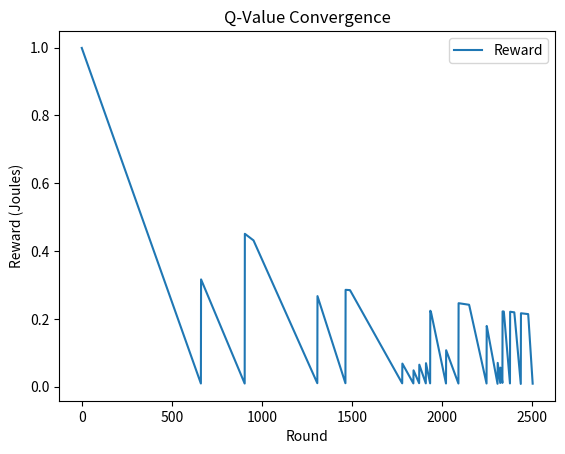
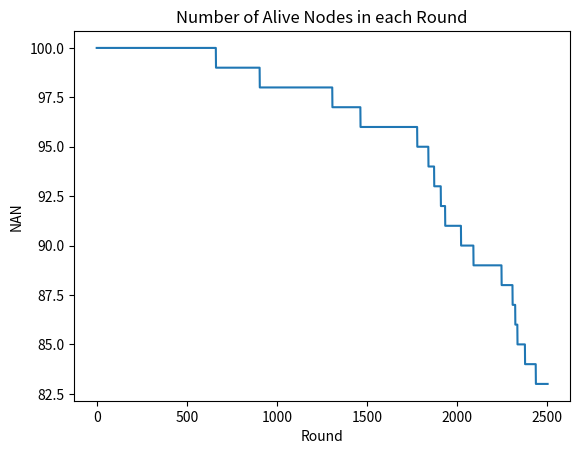
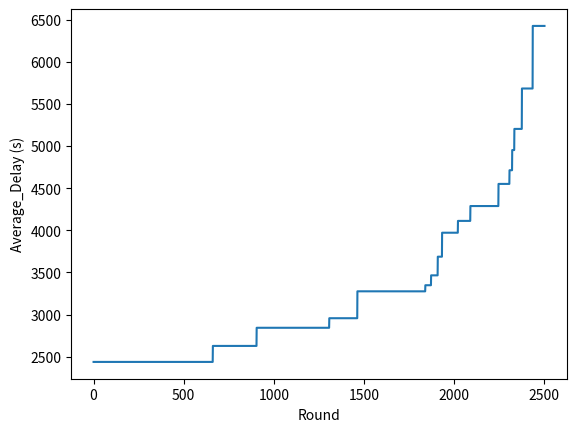
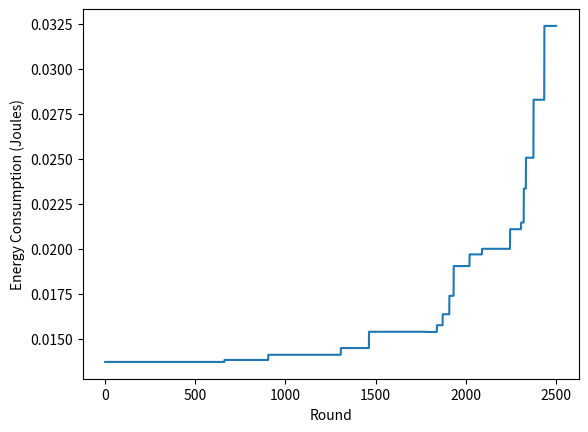
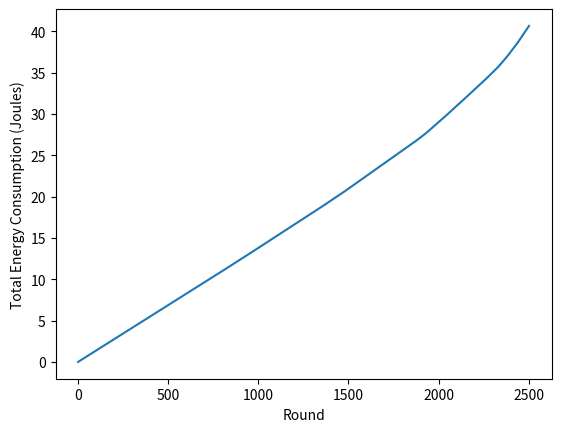

Recreate these plots in Python, in order.
import numpy as np
import networkx as nx
import random
import math
import matplotlib.pyplot as plt

import time

sink_node = 99


def build_graph(positions, links):
    G = nx.Graph()
    for i in positions:
        G.add_node(i, pos=positions[i])
    # print('graph nodes:', G.nodes)
    global position_array
    position_array = {}
    for nd in G:
        position_array[nd] = G.nodes[nd]['pos']
    print('Position array:', position_array)
    print('len Pos array:', len(position_array))

    for u, v in links:
        # G.add_edge(u, v, weight = 1)
        G.add_edge(u, v, weight=math.sqrt(math.pow((position_array[u][0] - position_array[v][0]), 2) + math.pow(
            (position_array[u][1] - position_array[v][1]), 2)))

    shortest_paths = {}
    for n in G.nodes:
        path = nx.dijkstra_path(G, source=n, target=sink_node, weight='weight')
        
        shortest_paths[n] = path

    # Energy consumption
    e_vals = {}

    for idx in G.nodes:
        if idx != sink_node:
            e_vals[idx] = initial_energy
        else:
            e_vals[idx] = 50

    return G, shortest_paths, e_vals


"""
xy = {0: (1, 3), 1: (2.5, 5), 2: (2.5, 1), 3: (4.5, 5), 4: (4.5, 1), 5: (6, 3)}

# Adding unweighted edges to the Graph
list_unweighted_edges = [(0, 1), (0, 2), (1, 2), (1, 3), (2, 3), (2, 4), (3, 4), (3, 5), (4, 5)]

"""
xy2 = [(14, 82), (10, 19), (80, 34), (54, 8), (66, 40), (1, 12), (24, 69), (56, 78), (57, 76), (38, 91), (1, 77),
       (77, 35), (96, 89), (0, 64), (23, 72), (49, 52), (79, 39), (39, 48), (56, 45), (63, 3), (15, 13), (80, 99),
       (57, 86), (9, 54), (97, 25), (17, 11), (70, 38), (92, 80), (94, 90), (5, 36), (9, 89), (18, 91), (80, 17),
       (41, 25), (66, 78), (21, 66), (90, 4), (64, 71), (8, 61), (89, 84), (70, 10), (83, 84), (62, 41), (22, 71),
       (9, 70), (23, 91), (56, 54), (72, 49), (80, 98), (75, 32), (46, 70), (65, 99), (91, 96), (85, 100), (82, 87),
       (92, 87), (13, 45), (28, 18), (25, 64), (41, 29), (93, 32), (58, 73), (45, 84), (4, 59), (31, 52), (40, 28),
       (51, 79), (2, 60), (71, 100), (17, 37), (21, 35), (31, 32), (71, 76), (89, 47), (50, 42), (40, 23), (92, 21),
       (53, 21), (76, 53), (95, 88), (72, 91), (93, 66), (19, 26), (83, 85), (0, 62), (84, 2), (4, 39), (41, 44),
       (70, 81), (19, 12), (94, 90), (57, 61), (99, 2), (94, 69), (46, 97), (22, 19), (38, 20), (90, 73), (48, 21),
       (54, 58)]

xy = {}

for index in range(len(xy2)):
    xy[index] = xy2[index]

# Adding unweighted edges to the Graph
list_unweighted_edges = [(48, 50), (33, 29), (49, 68), (66, 44), (6, 44), (8, 18), (27, 50), (63, 62), (36, 63),
                         (32, 52), (31, 2), (12, 70), (54, 83), (85, 33), (38, 78), (27, 26), (35, 41), (25, 62),
                         (60, 77), (65, 13), (65, 8), (45, 34), (10, 28), (84, 51), (16, 15), (40, 50), (75, 74),
                         (11, 75), (56, 76), (39, 62), (32, 90), (54, 97), (61, 64), (20, 56), (4, 48), (49, 5),
                         (14, 98), (39, 23), (73, 76), (76, 47), (65, 61), (91, 6), (99, 14), (75, 85), (8, 53),
                         (19, 97), (98, 18), (19, 23), (15, 3), (81, 77), (89, 36), (49, 68), (75, 22), (77, 54),
                         (11, 25), (4, 84), (45, 19), (32, 23), (70, 59), (17, 37), (67, 30), (71, 78), (24, 46),
                         (37, 80), (93, 71), (16, 28), (2, 73), (57, 27), (52, 49), (40, 98), (6, 11), (53, 50),
                         (3, 16), (16, 59), (64, 25), (82, 14), (25, 27), (9, 82), (46, 36), (60, 52), (3, 86),
                         (63, 66), (46, 89), (3, 33), (70, 90), (72, 34), (98, 50), (39, 31), (49, 81), (76, 19),
                         (99, 76), (78, 8), (2, 49), (80, 14), (61, 0), (51, 31), (82, 61), (42, 63), (88, 97), (1, 68),
                         (81, 47), (54, 11), (26, 2), (0, 40), (64, 25), (93, 61), (40, 8), (17, 84), (91, 55), (32, 2),
                         (61, 47), (1, 2), (24, 4), (26, 31), (63, 69), (2, 26), (78, 29), (47, 14), (58, 4), (77, 40),
                         (55, 30), (16, 52), (21, 13), (37, 59), (93, 86), (28, 84), (46, 35), (48, 42), (36, 4),
                         (56, 44), (90, 1), (8, 25), (82, 15), (39, 99), (15, 89), (43, 40), (11, 98), (42, 81),
                         (74, 16), (22, 2), (18, 65), (39, 53), (33, 34), (16, 11), (67, 22), (81, 74), (69, 6),
                         (20, 54), (85, 89), (67, 13), (46, 0), (81, 78), (55, 63), (41, 4), (34, 76), (93, 80),
                         (26, 62), (95, 15), (27, 75), (28, 79), (49, 80), (80, 59), (14, 75), (5, 57), (39, 4),
                         (23, 62), (91, 79), (45, 11), (77, 32), (4, 18), (57, 89), (9, 97), (93, 60), (78, 67),
                         (23, 36), (10, 12), (34, 69), (22, 54), (90, 46), (11, 10), (88, 12), (33, 60), (76, 60),
                         (1, 81), (85, 9), (19, 1), (67, 93), (20, 16), (28, 30), (7, 39), (97, 86), (4, 98), (11, 3),
                         (71, 60), (0, 64), (58, 45), (62, 38), (24, 26), (74, 60), (88, 33), (53, 92), (35, 91),
                         (81, 78), (10, 74), (56, 64), (8, 13), (37, 94), (70, 44), (80, 20), (87, 81), (12, 63),
                         (66, 41), (82, 17), (75, 3), (11, 5), (47, 87), (15, 92), (82, 33), (9, 39), (34, 12),
                         (29, 67), (46, 76), (45, 99), (0, 49), (13, 95), (43, 37), (74, 59), (94, 34), (53, 47),
                         (30, 31), (85, 2), (52, 20), (64, 79), (52, 65), (28, 24), (35, 37), (44, 34), (68, 75),
                         (52, 32), (79, 70), (14, 40), (37, 33), (97, 84), (64, 56), (48, 22), (14, 68), (17, 38),
                         (67, 23), (83, 18), (50, 58), (47, 41), (58, 0), (61, 25), (99, 89), (89, 35), (74, 56),
                         (96, 31), (24, 28), (76, 32), (4, 64), (36, 88), (3, 93), (97, 83), (55, 41), (19, 64),
                         (90, 10), (72, 10), (72, 18), (97, 71), (72, 38), (72, 40), (97, 43), (45, 57), (12, 10),
                         (15, 17), (70, 81), (7, 96), (80, 99), (27, 85), (16, 91), (86, 12), (26, 41), (81, 34),
                         (99, 42), (76, 46), (69, 12), (68, 82), (71, 58), (36, 20), (43, 0), (1, 20), (2, 47), (6, 54),
                         (55, 1), (52, 12), (50, 87), (32, 99), (33, 34), (49, 18), (35, 81), (10, 87), (46, 86),
                         (32, 31), (97, 50), (52, 62), (68, 87), (15, 40), (56, 94), (49, 65), (14, 49), (80, 14),
                         (84, 20), (66, 7), (74, 92), (43, 69), (42, 58), (36, 85), (39, 61), (83, 33), (93, 6),
                         (46, 30), (38, 49), (79, 17), (58, 8), (13, 43), (18, 82), (79, 88), (58, 43), (10, 94),
                         (58, 95), (32, 78), (60, 52), (54, 1), (13, 64), (67, 58), (83, 71), (16, 17), (24, 52),
                         (96, 17), (13, 26), (9, 39), (7, 75), (74, 86), (26, 54), (88, 16), (46, 74), (64, 7),
                         (17, 67), (74, 0), (62, 96), (83, 17), (50, 23), (91, 51), (65, 23), (74, 48), (26, 54),
                         (59, 21), (81, 97), (50, 45), (53, 92), (0, 85), (14, 87), (98, 83), (36, 57), (68, 89),
                         (38, 2), (86, 53), (43, 22), (92, 23), (20, 11), (98, 61), (86, 78), (45, 99), (31, 52),
                         (78, 25), (67, 34), (97, 6), (20, 21), (8, 99), (47, 70), (21, 80), (95, 32), (55, 52),
                         (37, 88), (20, 59), (35, 2), (95, 42), (58, 57), (96, 76), (79, 47), (57, 61), (98, 75),
                         (53, 88), (29, 34), (41, 1), (59, 45), (71, 44), (96, 21), (44, 28), (4, 50), (50, 2),
                         (46, 99), (52, 73), (66, 81), (38, 88), (10, 22), (3, 68), (61, 15), (39, 46), (36, 63),
                         (13, 73), (16, 52), (5, 61), (46, 29), (70, 73), (99, 81), (11, 28), (22, 49), (56, 39),
                         (71, 54), (72, 77), (45, 56), (56, 92), (87, 2), (2, 46), (77, 7), (95, 14), (50, 34),
                         (71, 91), (17, 0), (96, 73), (54, 29), (26, 49), (78, 0), (92, 59), (7, 80), (35, 12),
                         (53, 25), (99, 67), (74, 55), (97, 66), (0, 88), (44, 98), (40, 59), (61, 8), (2, 12),
                         (74, 92), (81, 6), (34, 84), (19, 26), (95, 18), (45, 95), (79, 86), (79, 18), (26, 54),
                         (13, 60), (37, 42), (10, 46), (19, 63), (10, 90), (76, 94), (16, 40), (1, 95), (89, 60),
                         (67, 55), (48, 33), (74, 60), (26, 56), (65, 44), (24, 55), (13, 8), (9, 40), (73, 3), (87, 7),
                         (94, 51), (39, 17), (22, 81), (66, 90), (60, 58), (5, 17), (3, 53), (64, 28), (70, 6),
                         (63, 51), (30, 40), (34, 15), (82, 38), (42, 84), (64, 96), (5, 91), (41, 69), (6, 83),
                         (74, 54), (67, 95), (19, 52), (6, 81), (47, 89), (2, 23), (25, 55), (64, 51), (72, 29),
                         (65, 78), (83, 16), (99, 58), (46, 22), (82, 44), (26, 19), (41, 67), (18, 82), (61, 38),
                         (33, 81), (34, 57), (38, 77), (97, 46), (94, 22), (42, 19), (9, 24), (78, 47), (29, 80),
                         (24, 92), (93, 44), (89, 11), (51, 12), (17, 40), (58, 71), (49, 94), (65, 15), (79, 4),
                         (22, 19), (20, 38), (90, 55), (71, 7), (76, 79), (49, 23), (41, 93), (89, 0), (6, 5), (59, 35),
                         (75, 24), (27, 44), (15, 96), (8, 13), (40, 26), (90, 69), (4, 39), (1, 30), (44, 66), (4, 1),
                         (51, 40), (16, 54), (48, 5), (78, 66), (11, 18), (72, 33), (99, 79), (75, 60), (28, 96),
                         (19, 37), (39, 63), (17, 87), (46, 80), (36, 54), (2, 83), (32, 16), (91, 34), (37, 16),
                         (35, 27), (10, 44), (54, 1), (29, 71), (50, 80), (93, 64), (4, 11), (5, 84), (18, 81),
                         (37, 45), (49, 32), (8, 86), (52, 98), (67, 16), (75, 55), (40, 74), (97, 37), (67, 5),
                         (25, 54), (51, 97), (93, 18), (95, 13), (80, 57), (5, 82), (6, 80), (90, 81), (7, 83),
                         (12, 53), (63, 34), (64, 45), (84, 16), (14, 71), (48, 71), (9, 52), (83, 37), (24, 87),
                         (19, 15), (6, 5), (15, 67), (10, 64), (56, 55), (11, 3), (3, 12), (97, 24), (96, 1), (16, 50),
                         (43, 84), (50, 24), (99, 6), (5, 28), (9, 20), (74, 23), (22, 45), (57, 37), (78, 30),
                         (76, 98), (98, 62), (44, 23), (59, 37), (57, 42), (68, 99), (13, 49), (26, 39), (44, 49),
                         (61, 97), (52, 50), (10, 84), (24, 21), (32, 6), (66, 2), (53, 12), (93, 91), (96, 32),
                         (42, 95), (92, 52), (34, 74), (63, 28), (86, 89), (57, 51), (84, 51), (50, 11), (84, 90),
                         (14, 53), (58, 31), (58, 8), (80, 32), (42, 92), (59, 78), (7, 77), (55, 83), (26, 96),
                         (30, 16), (51, 47), (26, 35), (10, 89), (49, 17), (55, 47), (9, 6), (31, 59), (55, 60),
                         (82, 65), (34, 62), (50, 62), (83, 35), (35, 85), (39, 62), (8, 68), (62, 50), (21, 29),
                         (58, 12), (0, 41), (23, 62), (35, 96), (34, 8), (20, 84), (82, 25), (15, 2), (1, 33), (73, 60),
                         (28, 30), (65, 55), (53, 83), (2, 90), (84, 55), (36, 29), (32, 9), (33, 9), (39, 28),
                         (82, 85), (43, 58), (93, 24), (2, 88), (82, 18), (59, 61), (55, 23), (56, 42), (2, 29),
                         (35, 20), (71, 97), (81, 65), (10, 48), (74, 48), (14, 58), (66, 58), (67, 70), (94, 79),
                         (55, 84), (49, 0), (18, 44), (2, 11), (54, 29), (88, 22), (39, 72), (98, 6), (68, 79),
                         (42, 97), (72, 10), (86, 89), (40, 19), (11, 43), (39, 36), (56, 48), (40, 85), (21, 66),
                         (7, 27), (74, 89), (12, 45), (38, 93), (19, 13), (71, 45), (80, 87), (39, 65), (52, 65),
                         (64, 26), (12, 30), (81, 98), (40, 37), (92, 65), (16, 79), (62, 13), (77, 89), (87, 63),
                         (21, 11), (46, 49), (56, 5), (50, 79), (45, 28), (49, 14), (2, 65), (7, 8), (36, 86), (22, 39),
                         (81, 32), (20, 78), (88, 4), (42, 86), (73, 33), (34, 64), (4, 92), (3, 95), (71, 47),
                         (85, 21), (97, 15), (74, 32), (71, 46), (63, 21), (91, 74), (25, 36), (39, 97), (43, 85),
                         (76, 73), (15, 20), (62, 70), (40, 41), (14, 32), (2, 0), (66, 27), (69, 1), (44, 96),
                         (44, 48), (53, 75), (71, 97), (5, 80), (41, 58), (77, 35), (42, 59), (56, 2), (79, 68),
                         (2, 98), (71, 70), (15, 95), (84, 98), (1, 52), (11, 60), (80, 52), (25, 29), (13, 87),
                         (65, 89), (21, 61), (71, 48), (28, 67), (32, 19), (41, 17), (40, 37), (17, 80), (87, 70),
                         (8, 92), (5, 95), (61, 12), (98, 61), (28, 70), (76, 82), (5, 24), (4, 23), (42, 49), (70, 97),
                         (52, 14), (83, 16), (31, 22), (44, 91), (2, 70), (19, 74), (39, 22), (84, 90), (38, 83),
                         (56, 10), (33, 50), (56, 39), (0, 11), (69, 74), (34, 71), (93, 30), (40, 9), (61, 17),
                         (83, 62), (53, 37), (13, 4), (99, 26), (37, 69), (94, 23), (33, 28), (91, 63), (99, 81),
                         (52, 23), (82, 28), (43, 33), (96, 5), (6, 82), (61, 83), (82, 22), (47, 39), (78, 62),
                         (60, 5), (53, 19), (64, 63), (61, 12), (58, 90), (93, 62), (83, 39), (29, 23), (35, 82),
                         (41, 35), (62, 49), (65, 80), (86, 3), (17, 21), (74, 18), (36, 21), (76, 15), (67, 32),
                         (59, 2), (74, 63), (18, 39), (44, 41), (21, 57), (81, 15), (48, 51), (69, 85), (26, 13),
                         (73, 69), (53, 41), (87, 85), (74, 27), (25, 13), (27, 64), (39, 38), (57, 86), (97, 54),
                         (64, 75), (67, 96), (38, 18), (64, 10), (52, 53), (26, 0), (28, 95), (85, 97), (2, 3), (15, 5),
                         (59, 88), (10, 71), (7, 2), (76, 69), (31, 99), (86, 28), (63, 0), (12, 19), (62, 59),
                         (94, 75), (43, 27), (91, 76), (64, 2), (72, 41), (79, 73), (46, 9), (25, 42), (0, 51),
                         (26, 62), (74, 42), (81, 37), (62, 39), (80, 88), (29, 84), (72, 62), (69, 38), (79, 82),
                         (83, 90), (43, 41), (38, 26), (19, 4), (35, 22), (45, 67), (71, 62), (8, 36), (67, 94),
                         (43, 32), (91, 1), (2, 57), (12, 64), (93, 20), (22, 24), (8, 32), (71, 15), (70, 76),
                         (46, 61), (23, 11), (9, 92), (5, 26), (70, 30), (61, 72), (37, 3), (1, 56), (4, 38), (60, 52),
                         (39, 15), (29, 39), (0, 27), (7, 0), (38, 36), (16, 82), (69, 39), (61, 78), (68, 17),
                         (87, 68), (75, 78), (24, 1), (40, 46), (45, 19), (85, 4), (62, 25), (67, 21), (33, 30),
                         (11, 0), (26, 51), (81, 77), (19, 31), (54, 70), (24, 63), (27, 78), (81, 63), (16, 69),
                         (17, 73), (85, 34), (93, 81), (13, 32), (36, 63)]


# initialization of network parameters


initial_energy = 1  # Joules
control_packet_size = 96  # bits
data_packet_size = 216  # bits
electronic_energy = 50e-9  # Joules/bit 5
amplifier_energy = 100e-12  # Joules/bit/square meter
transmission_range = 30  # meters
packet_gen_rate = 2  # per seconds
bit_rate = 80  # bit rate

episodes = 20000

Min_value = []
Episode = []
Average_Delay = []
E_consumed = []
EE_consumed = []
No_Alive_Node = []

graph, stp, E_vals = build_graph(xy, list_unweighted_edges)

start_time = time.time()

for rdn in range(episodes):

    # print("Edges:", list_unweighted_edges)


    delay = 0
    tx_energy = 0
    rx_energy = 0
    ctx_energy = 0
    crx_energy = 0
    Episode.append(rdn)

    # print('chosen MST:', chosen_MST)
    Delay = []
    # Data transmission
    for node in stp:
        counter = 0
        while counter < len(stp[node]) - 1:
            init_node = stp[node][counter]
            next_node = stp[node][counter + 1]
            dis = math.sqrt(math.pow((position_array[init_node][0] - position_array[next_node][0]), 2) + math.pow(
                (position_array[init_node][1] - position_array[next_node][1]), 2))
            etx = electronic_energy * data_packet_size + amplifier_energy * data_packet_size * math.pow(dis, 2)
            erx = electronic_energy * data_packet_size
            E_vals[init_node] = E_vals[init_node] - etx  # update the start node energy
            E_vals[next_node] = E_vals[next_node] - erx  # update the next hop energy
            tx_energy += etx
            rx_energy += erx
            delay += dis
            counter += 1
        Delay.append(delay)
        # print("counter", counter)
    reward = E_vals[min(E_vals.keys(), key=(lambda k: E_vals[k]))]

    Min_value.append(reward)

    # print('Min Val:', Min_value)

    # Status Update
    for node in stp:
        counter = 0
        while counter < len(stp[node]) - 1:
            init_node = stp[node][counter]
            next_node = stp[node][counter + 1]
            dis = math.sqrt(math.pow((position_array[init_node][0] - position_array[next_node][0]), 2) + math.pow(
                (position_array[init_node][1] - position_array[next_node][1]), 2))
            cetx = electronic_energy * data_packet_size + amplifier_energy * control_packet_size * math.pow(dis, 2)
            cerx = electronic_energy * control_packet_size
            E_vals[init_node] = E_vals[init_node] - cetx  # update the start node energy
            E_vals[next_node] = E_vals[next_node] - cerx  # update the next hop energy
            ctx_energy += cetx
            crx_energy += cerx
            counter += 1



    Average_Delay.append(sum(Delay) / len(Delay))
    E_consumed.append(tx_energy + rx_energy + ctx_energy + crx_energy)
    EE_consumed.append(sum(E_consumed))
    No_Alive_Node.append(len(position_array))
    cost = 0

    dead_node = []

    for index, item in E_vals.items():

        if item <= 0.01:
            # print('Index:', index)
            # print('Evals:', E_vals)
            # print('Current Q:', q_matrix)
            # cost = cost + 1
            # print("Energy cannot be negative!")
            # print("The final round is", rdn)
            dead_node.append(index)

            if index in xy.keys():
                xy.pop(index)

    test = [(item1, item2) for item1, item2 in list_unweighted_edges if
            item1 not in dead_node and item2 not in dead_node]

    list_unweighted_edges = test

    update_evals = {index: item for index, item in E_vals.items() if item > 0.01}

    # print('dead nodes:', dead_node)
    # print("positions:", xy)
    # print('remove edges:', remove_edges)
    # print("Updated Edges:", list_unweighted_edges)
    # print('Updated Evals:', update_evals)
    # print('length node:', len(xy))
    # print('length edges:', len(list_unweighted_edges))
    # print('length Updated Evals:', len(update_evals))

    # print('E_vals:', E_vals)
    # print('E_tx:', Etx)
    # print('Episode:',round)

    # print('Original edges:', list_unweighted_edges)
    if len(dead_node) >= 1:
        # print('cost:', cost)
        # print('dead nodes:', dead_node)
        # print('new nodes:', xy)
        # print('len node new:', len(xy))
        # print('Updated edges:', update_edges)
        # print('new updated edges:', list_unweighted_edges)
        # print('len new edge:', len(list_unweighted_edges))
        print('Round:', rdn)
        print('Dead node:', dead_node)
        print('Updated Evals:', update_evals)

        print('Reward:', reward)

        # print('length Updated Evals:', len(update_evals))
        # print('hey new edges', test)
        # print('length of test', len(test))

        try:
            graph, stp , E_vals = build_graph(xy, list_unweighted_edges)

            E_vals = update_evals
          

            # print("Updated Evals:", E_vals)


        except nx.exception.NetworkXNoPath:
            # Error = messagebox.showinfo("Enter proper values")
            break



    dead_node = []
    # print('Q-matrix:', q_matrix)

# print('Actions:', Actions)
# print('Reward:', Min_value)

print("--- %s seconds ---" % (time.time() - start_time))

# print('Round:', Episode)
# print('Average_Delay:', Average_Delay)
# print('Total Energy:', EE_consumed)
# print('Energy:', E_consumed)



plt.plot(Episode, Min_value, label="Reward")
plt.xlabel('Round')
plt.ylabel('Reward (Joules)')
plt.title('Q-Value Convergence')
plt.legend()
plt.show()

plt.plot(Episode, No_Alive_Node)
plt.xlabel('Round')
plt.ylabel('NAN')
plt.title('Number of Alive Nodes in each Round')
plt.show()

plt.plot(Episode, Average_Delay)
plt.xlabel('Round')
plt.ylabel('Average_Delay (s)')
# plt.title('Delay for each round')
plt.show()

plt.plot(Episode, E_consumed)
plt.xlabel('Round')
plt.ylabel('Energy Consumption (Joules)')
# plt.title('Energy Consumption for each round')
plt.show()

plt.plot(Episode, EE_consumed)
plt.xlabel('Round')
plt.ylabel('Total Energy Consumption (Joules)')
# plt.title('Total Energy Consumption for each round')
plt.show()
